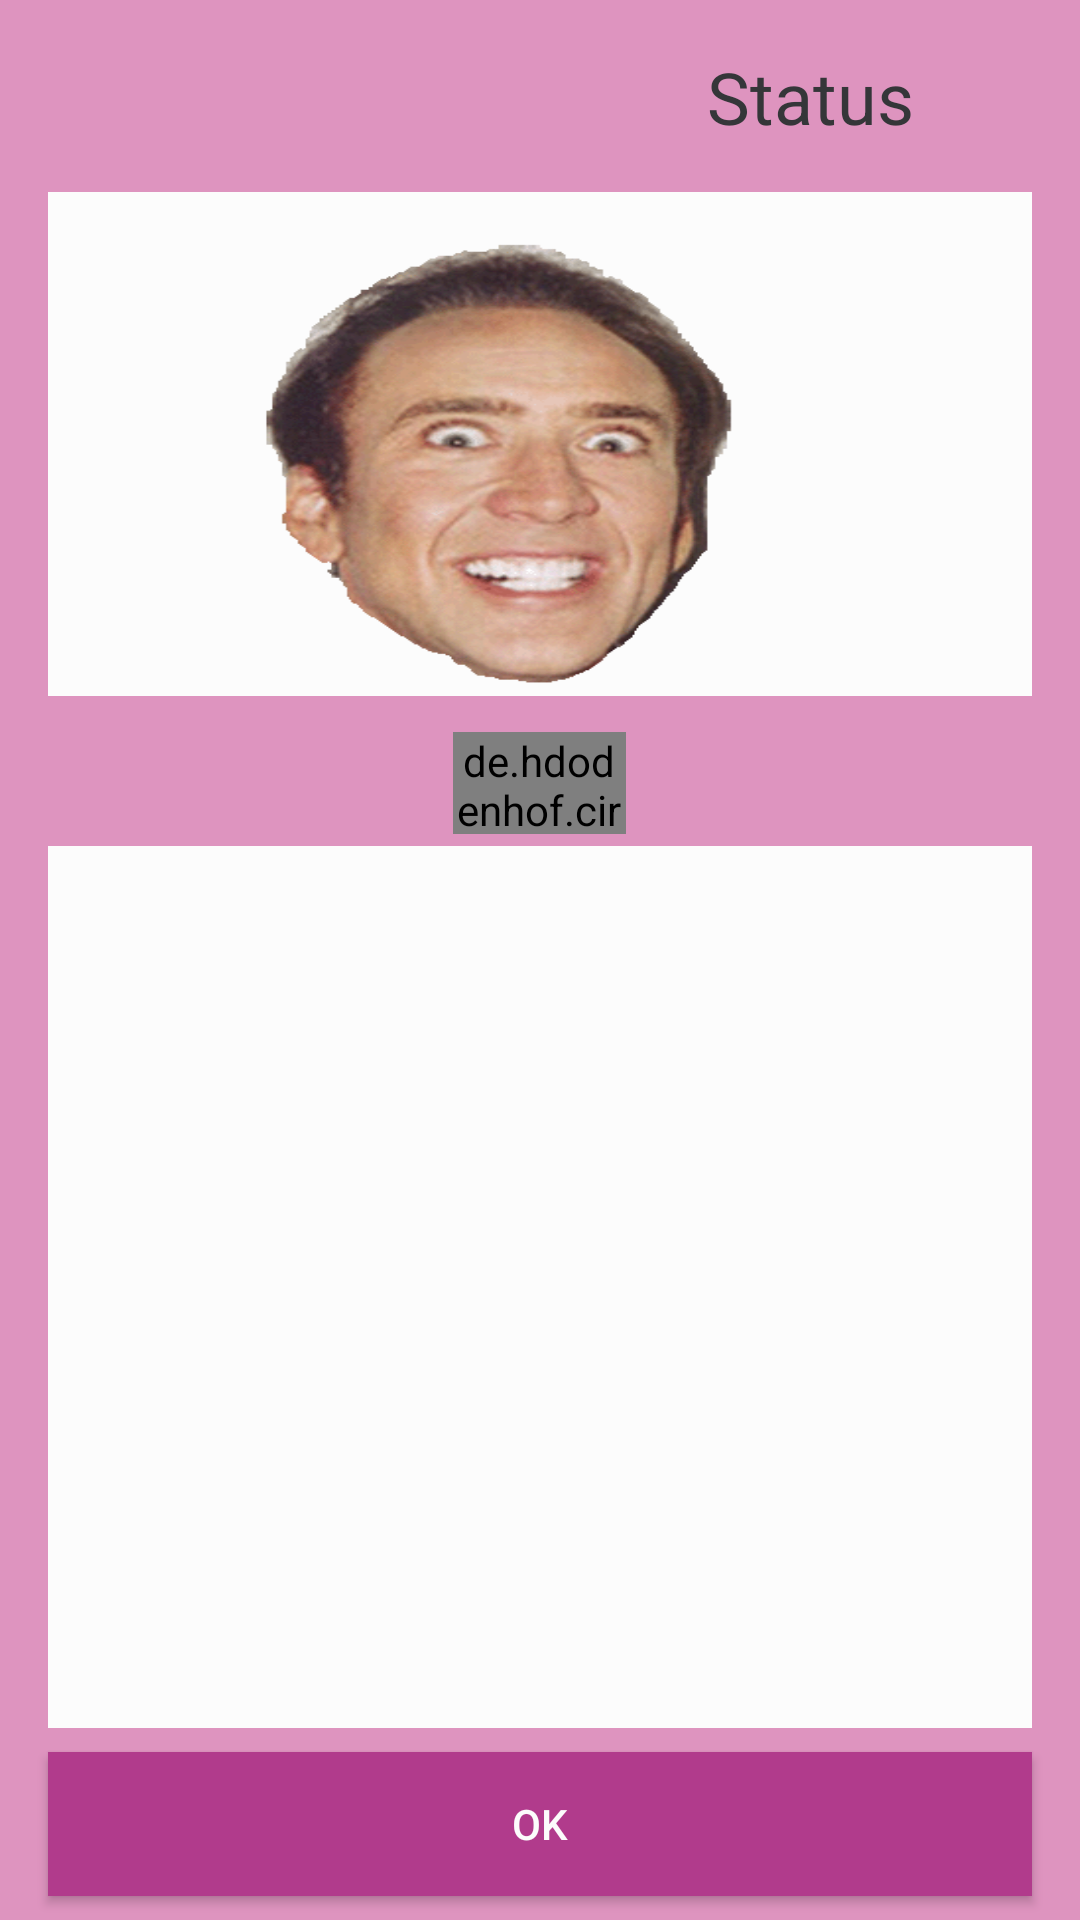

Layout XML and referenced resources for this Android screen:
<!-- AndroidManifest.xml: application theme AppTheme -->
<!-- res/layout/unicorn_mode_play_view.xml -->
<?xml version="1.0" encoding="utf-8"?>
<android.support.constraint.ConstraintLayout xmlns:android="http://schemas.android.com/apk/res/android"
    android:layout_width="match_parent"
    android:layout_height="match_parent"
    android:background="@color/colorAccentUnicorn"
    xmlns:app="http://schemas.android.com/apk/res-auto">

    <LinearLayout
        android:id="@+id/mainL"
        android:layout_width="match_parent"
        android:layout_height="match_parent"
        android:orientation="vertical">

        <LinearLayout
            android:id="@+id/topL"
            android:layout_width="match_parent"
            android:layout_height="0dp"
            android:layout_weight="1"
            android:gravity="center_vertical"
            android:orientation="horizontal">


            <LinearLayout
                android:layout_width="0dp"
                android:layout_height="match_parent"
                android:layout_weight="1"
                android:orientation="vertical">

                <TextView
                    android:id="@+id/turn"
                    android:layout_width="match_parent"
                    android:layout_height="wrap_content"
                    android:layout_marginTop="16dp"
                    android:textAlignment="center"
                    android:textColor="@color/colorPrimaryDark"
                    android:textSize="24sp"
                    app:layout_constraintLeft_toLeftOf="parent"
                    app:layout_constraintRight_toRightOf="parent"
                    app:layout_constraintStart_toStartOf="parent"
                    app:layout_constraintTop_toTopOf="parent" />

            </LinearLayout>

            <LinearLayout
                android:layout_width="0dp"
                android:layout_height="match_parent"
                android:layout_weight="1"
                android:orientation="vertical">

                <TextView
                    android:id="@+id/status"
                    android:layout_width="match_parent"
                    android:layout_height="wrap_content"
                    android:layout_marginTop="16dp"
                    android:text="@string/Status"
                    android:textAlignment="center"
                    android:textColor="@color/colorPrimaryDark"
                    android:textSize="24sp"
                    app:layout_constraintLeft_toLeftOf="parent"
                    app:layout_constraintRight_toRightOf="parent"
                    app:layout_constraintStart_toStartOf="parent"
                    app:layout_constraintTop_toTopOf="parent" />
            </LinearLayout>

        </LinearLayout>

        <LinearLayout
            android:id="@+id/midL"
            android:layout_width="match_parent"
            android:layout_height="0dp"
            android:layout_weight="8"
            android:orientation="vertical">

            <LinearLayout
                android:layout_width="match_parent"
                android:layout_height="0dp"
                android:layout_marginEnd="16dp"
                android:layout_marginStart="16dp"
                android:layout_weight="4"
                android:background="@color/card"
                android:orientation="vertical">

                <ImageView
                    android:id="@+id/cardImage"
                    android:layout_width="match_parent"
                    android:layout_height="@android:dimen/thumbnail_height"
                    android:layout_alignParentTop="true"
                    android:layout_centerHorizontal="true"
                    android:scaleType="fitXY"
                    app:srcCompat="@drawable/geilesau" />


            </LinearLayout>

            <LinearLayout
                android:layout_width="match_parent"
                android:layout_height="0dp"
                android:orientation="horizontal"
                android:layout_weight="1"
                android:layout_marginEnd="16dp"
                android:layout_marginStart="16dp"
                android:layout_marginTop="8dp">

                <LinearLayout
                    android:layout_width="0dp"
                    android:layout_height="match_parent"
                    android:layout_weight="0.4"
                    android:orientation="horizontal">

                    <TextView
                        android:id="@+id/playingCardName"
                        android:layout_width="match_parent"
                        android:layout_height="match_parent"
                        android:layout_margin="8dp"
                        android:textAlignment="center"/>
                </LinearLayout>

                <LinearLayout
                    android:layout_width="0dp"
                    android:layout_height="match_parent"
                    android:layout_weight="0.2"
                    android:orientation="horizontal">
                    <de.hdodenhof.circleimageview.CircleImageView xmlns:app="http://schemas.android.com/apk/res-auto"
                        android:id="@+id/supriseButton"
                        android:layout_width="match_parent"
                        android:layout_height="match_parent"
                        android:layout_margin="4dp"
                        android:src="@drawable/suprise"
                        app:civ_border_color="@color/colorPrimaryUnicorn"
                        app:civ_border_width="2dp" />
                </LinearLayout>

                <LinearLayout
                    android:layout_width="0dp"
                    android:layout_height="match_parent"
                    android:layout_weight="0.4"
                    android:orientation="horizontal">

                    <TextView
                        android:id="@+id/supriseInfo"
                        android:layout_width="match_parent"
                        android:layout_height="match_parent"
                        android:layout_margin="8dp"
                        android:textAlignment="center"/>

                </LinearLayout>
            </LinearLayout>


            <LinearLayout
                android:layout_width="match_parent"
                android:layout_height="0dp"
                android:layout_marginEnd="16dp"
                android:layout_marginStart="16dp"
                android:layout_weight="7"
                android:background="@color/card"
                android:orientation="vertical">

                <ListView
                    android:id="@+id/playCardView"
                    android:layout_width="match_parent"
                    android:layout_height="match_parent"
                    android:layout_below="@+id/cardImage"
                    android:layout_marginBottom="8dp"
                    android:layout_marginTop="16dp"
                    app:layout_constraintBottom_toBottomOf="parent"
                    app:layout_constraintEnd_toEndOf="parent"
                    app:layout_constraintLeft_toLeftOf="parent"
                    app:layout_constraintRight_toRightOf="parent"
                    app:layout_constraintStart_toStartOf="parent"
                    app:layout_constraintTop_toBottomOf="@+id/cardImage" />

            </LinearLayout>


        </LinearLayout>

        <LinearLayout
            android:id="@+id/botL"
            android:layout_width="match_parent"
            android:layout_height="0dp"
            android:layout_weight="1"
            android:gravity="center_vertical"
            android:orientation="horizontal">

            <Button
                android:id="@+id/chooseValueButton"
                android:layout_width="40dp"
                android:layout_height="wrap_content"
                android:layout_marginEnd="16dp"
                android:layout_marginStart="16dp"
                android:layout_weight="1"
                android:background="@color/colorPrimaryDarkUnicorn"
                android:text="@android:string/ok"
                android:textColor="@color/card" />

        </LinearLayout>

    </LinearLayout>
    
</android.support.constraint.ConstraintLayout>
<!-- resources referenced by this layout -->
<resources>
  <color name="card">#fcfcfc</color>
  <color name="colorAccentUnicorn">#de94bf</color>
  <color name="colorPrimaryDark">#353639</color>
  <color name="colorPrimaryDarkUnicorn">#b13b8c</color>
  <color name="colorPrimaryUnicorn">#9f3b8e</color>
  <!-- drawable geilesau: png bitmap (drawable, 45557 bytes) -->
  <!-- drawable suprise: jpg bitmap (drawable, 8052 bytes) -->
  <string name="Status">Status</string>
  <style name="AppTheme" parent="Theme.AppCompat.Light.DarkActionBar">
          
          <item name="colorPrimary">@color/colorPrimary</item>
          <item name="colorPrimaryDark">@color/colorPrimaryDark</item>
          <item name="colorAccent">@color/colorAccent</item>
  
      </style>
  <color name="colorPrimary">#1b2127</color>
  <color name="colorAccent">#9f9f9f</color>
</resources>
